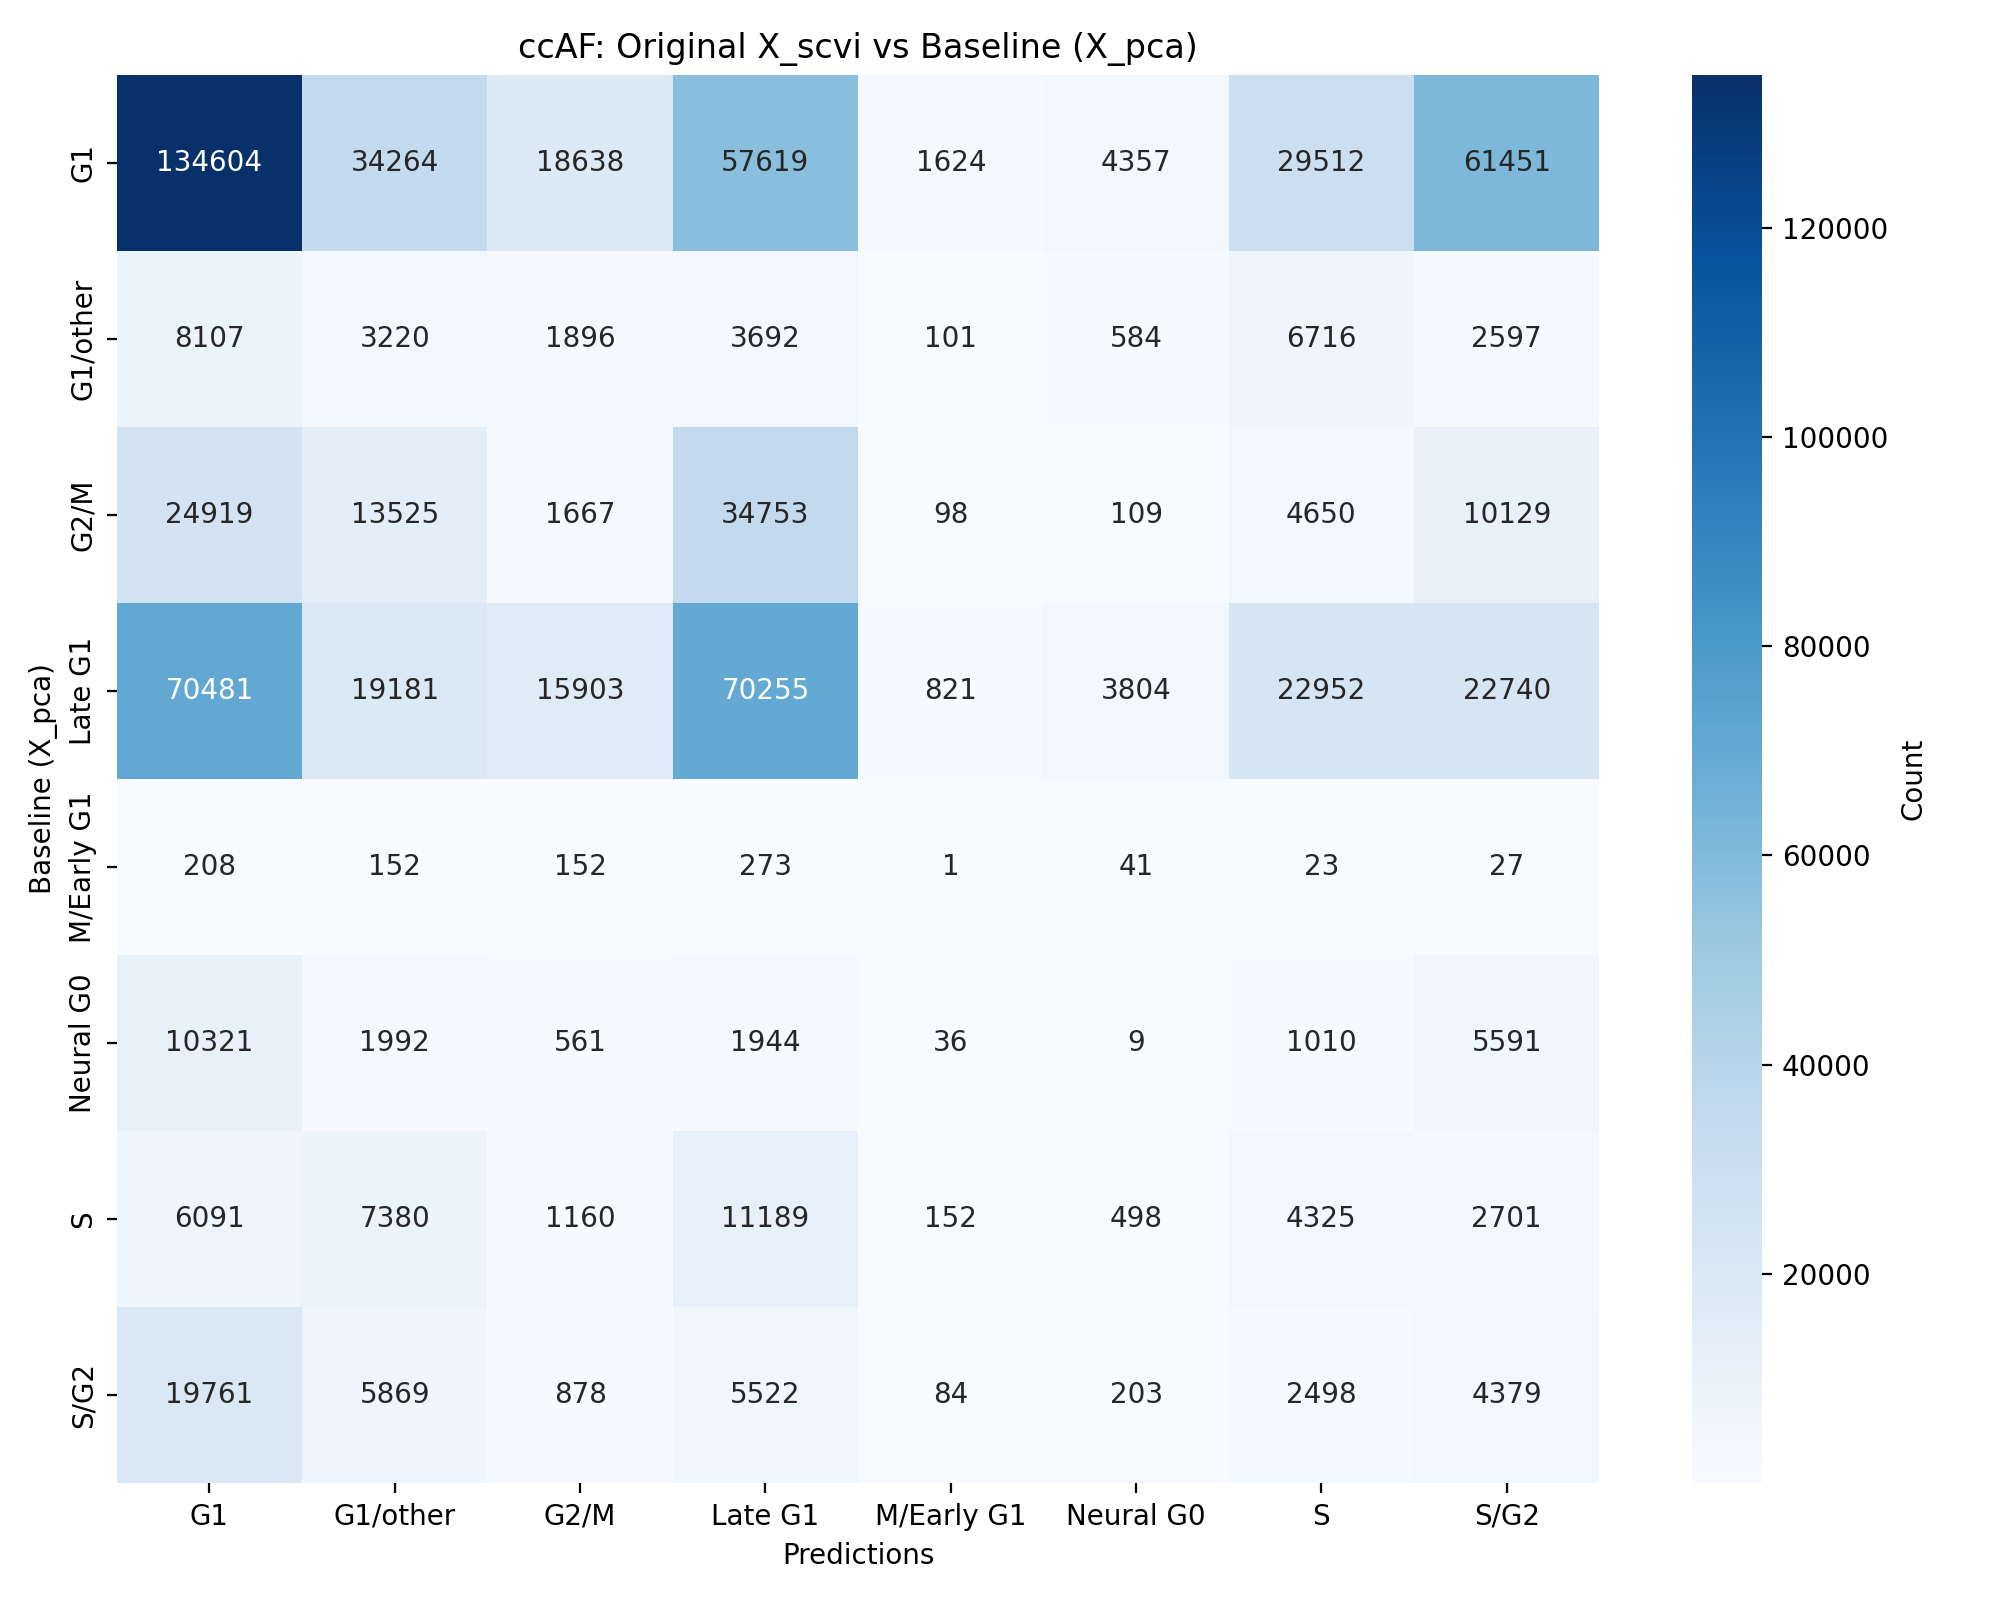

The data file committed next to this chart (first rows):
, G1, G1/other, G2/M, Late G1, M/Early G1, Neural G0, S, S/G2
G1, 134604, 34264, 18638, 57619, 1624, 4357, 29512, 61451
G1/other, 8107, 3220, 1896, 3692, 101, 584, 6716, 2597
G2/M, 24919, 13525, 1667, 34753, 98, 109, 4650, 10129
Late G1, 70481, 19181, 15903, 70255, 821, 3804, 22952, 22740
M/Early G1, 208, 152, 152, 273, 1, 41, 23, 27
Neural G0, 10321, 1992, 561, 1944, 36, 9, 1010, 5591
S, 6091, 7380, 1160, 11189, 152, 498, 4325, 2701
S/G2, 19761, 5869, 878, 5522, 84, 203, 2498, 4379
